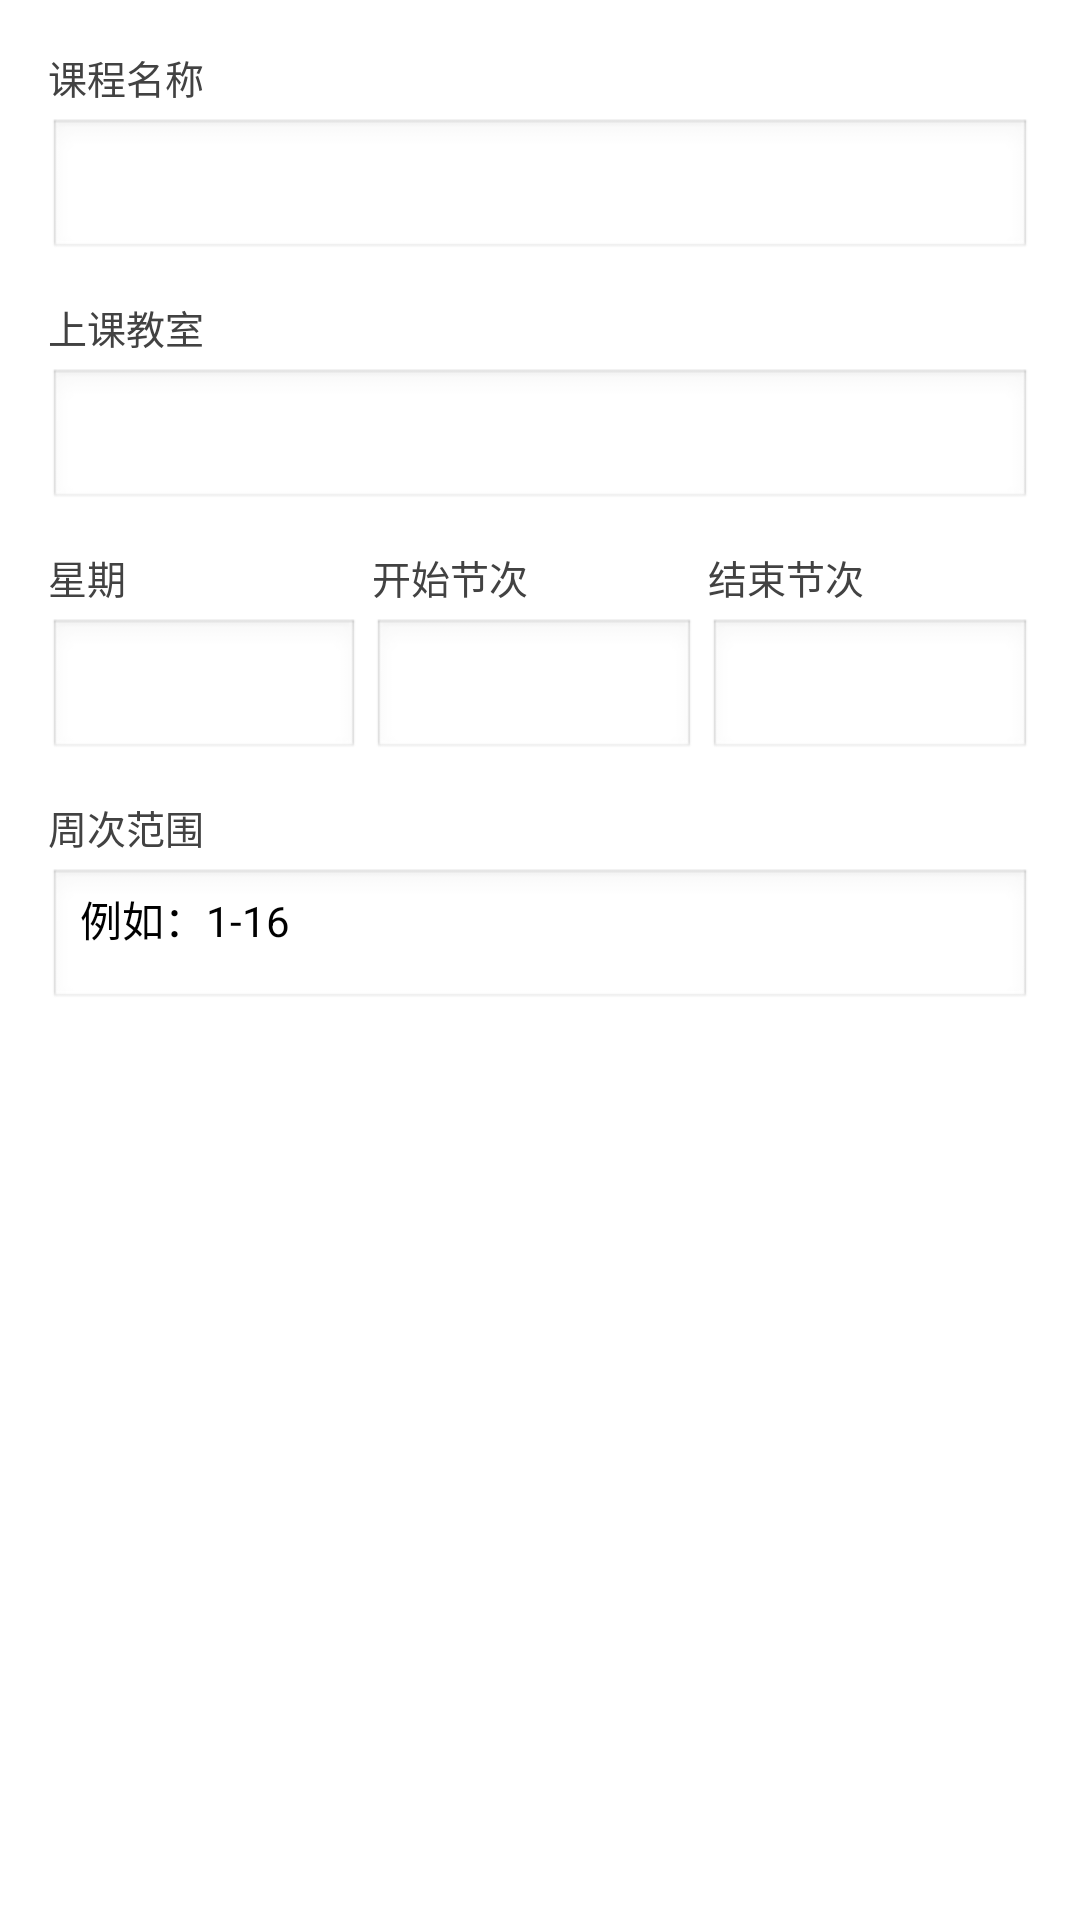

Android layout source for this screen:
<!-- AndroidManifest.xml: application theme Theme.GUET_Map -->
<!-- res/layout/dialog_edit_timetable.xml -->
<?xml version="1.0" encoding="utf-8"?>
<LinearLayout xmlns:android="http://schemas.android.com/apk/res/android"
    android:layout_width="match_parent"
    android:layout_height="wrap_content"
    android:orientation="vertical"
    android:padding="16dp">

    <TextView
        android:layout_width="wrap_content"
        android:layout_height="wrap_content"
        android:text="课程名称"
        android:textColor="#424242"
        android:textSize="13sp" />

    <EditText
        android:id="@+id/editCourseName"
        android:layout_width="match_parent"
        android:layout_height="48dp"
        android:layout_marginTop="4dp"
        android:background="@android:drawable/edit_text"
        android:inputType="text"
        android:maxLines="1"
        android:textSize="14sp" />

    <TextView
        android:layout_width="wrap_content"
        android:layout_height="wrap_content"
        android:layout_marginTop="12dp"
        android:text="上课教室"
        android:textColor="#424242"
        android:textSize="13sp" />

    <EditText
        android:id="@+id/editClassroom"
        android:layout_width="match_parent"
        android:layout_height="48dp"
        android:layout_marginTop="4dp"
        android:background="@android:drawable/edit_text"
        android:inputType="text"
        android:maxLines="1"
        android:textSize="14sp" />

    <LinearLayout
        android:layout_width="match_parent"
        android:layout_height="wrap_content"
        android:layout_marginTop="12dp"
        android:orientation="horizontal">

        <LinearLayout
            android:layout_width="0dp"
            android:layout_height="wrap_content"
            android:layout_weight="1"
            android:orientation="vertical">

            <TextView
                android:layout_width="wrap_content"
                android:layout_height="wrap_content"
                android:text="星期"
                android:textColor="#424242"
                android:textSize="13sp" />

            <Spinner
                android:id="@+id/spinnerDayOfWeek"
                android:layout_width="match_parent"
                android:layout_height="48dp"
                android:layout_marginTop="4dp"
                android:layout_marginEnd="4dp"
                android:background="@android:drawable/edit_text" />
        </LinearLayout>

        <LinearLayout
            android:layout_width="0dp"
            android:layout_height="wrap_content"
            android:layout_weight="1"
            android:orientation="vertical">

            <TextView
                android:layout_width="wrap_content"
                android:layout_height="wrap_content"
                android:text="开始节次"
                android:textColor="#424242"
                android:textSize="13sp" />

            <Spinner
                android:id="@+id/spinnerStartPeriod"
                android:layout_width="match_parent"
                android:layout_height="48dp"
                android:layout_marginTop="4dp"
                android:background="@android:drawable/edit_text" />
        </LinearLayout>

        <LinearLayout
            android:layout_width="0dp"
            android:layout_height="wrap_content"
            android:layout_weight="1"
            android:layout_marginStart="4dp"
            android:orientation="vertical">

            <TextView
                android:layout_width="wrap_content"
                android:layout_height="wrap_content"
                android:text="结束节次"
                android:textColor="#424242"
                android:textSize="13sp" />

            <Spinner
                android:id="@+id/spinnerEndPeriod"
                android:layout_width="match_parent"
                android:layout_height="48dp"
                android:layout_marginTop="4dp"
                android:background="@android:drawable/edit_text" />
        </LinearLayout>
    </LinearLayout>

    <TextView
        android:layout_width="wrap_content"
        android:layout_height="wrap_content"
        android:layout_marginTop="12dp"
        android:text="周次范围"
        android:textColor="#424242"
        android:textSize="13sp" />

    <EditText
        android:id="@+id/editWeekRange"
        android:layout_width="match_parent"
        android:layout_height="48dp"
        android:layout_marginTop="4dp"
        android:background="@android:drawable/edit_text"
        android:hint="例如：1-16"
        android:inputType="text"
        android:maxLines="1"
        android:textSize="14sp" />

</LinearLayout>
<!-- resources referenced by this layout -->
<resources>

</resources>
